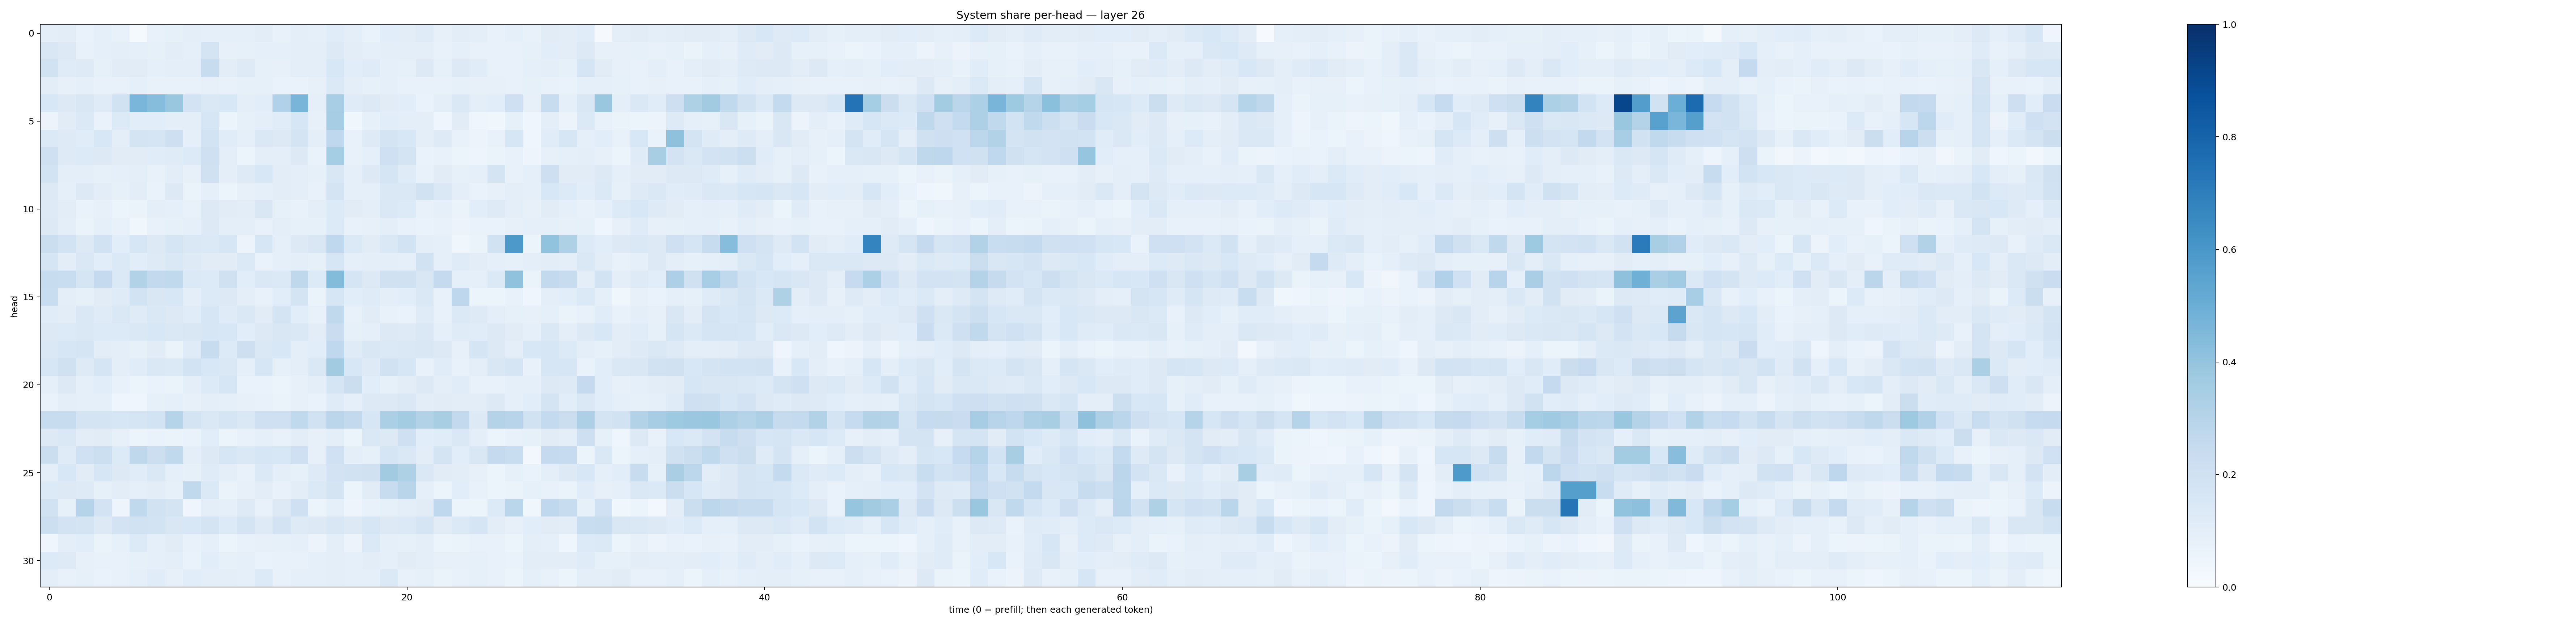

The data file committed next to this chart (first rows):
0.099615574, 0.1046325, 0.070105866, 0.08934446, 0.073042005, 0.01471438, 0.075199805, 0.082720734, 0.097516835, 0.088007994, 0.08703283, 0.08893933, 0.103416085, 0.076459765, 0.094915845, 0.09333727, 0.11334436, 0.101475075, 0.06790159, 0.105763406, 0.10206913, 0.11734875, 0.07904674, 0.10453355
0.1508, 0.1296, 0.07758, 0.09196, 0.1004, 0.09343, 0.08523, 0.1026, 0.09064, 0.1786, 0.08114, 0.08505, 0.08753, 0.09345, 0.1001, 0.09485, 0.1303, 0.105, 0.08776, 0.09784, 0.09477, 0.09419, 0.0715, 0.0868
0.1924, 0.1206, 0.1245, 0.08339, 0.1126, 0.111, 0.09039, 0.09809, 0.1001, 0.235, 0.1037, 0.1216, 0.08339, 0.07979, 0.09607, 0.1013, 0.1537, 0.1089, 0.12, 0.08757, 0.08551, 0.129, 0.08465, 0.1267
0.1039, 0.07946, 0.0897, 0.07765, 0.07233, 0.08651, 0.07326, 0.07808, 0.07742, 0.08004, 0.0734, 0.08359, 0.08412, 0.06768, 0.06746, 0.07939, 0.1374, 0.1002, 0.08335, 0.09125, 0.07422, 0.07424, 0.07351, 0.08534
0.1531, 0.127, 0.149, 0.1206, 0.1888, 0.4636, 0.4316, 0.3877, 0.1829, 0.1415, 0.1541, 0.0987, 0.1077, 0.3196, 0.4676, 0.09214, 0.3443, 0.1197, 0.1262, 0.1117, 0.1086, 0.06799, 0.09923, 0.1452
0.05752, 0.1097, 0.1372, 0.06648, 0.1359, 0.106, 0.1088, 0.09503, 0.09496, 0.1634, 0.06163, 0.08356, 0.09625, 0.1156, 0.1572, 0.07875, 0.3512, 0.03883, 0.08343, 0.1078, 0.09901, 0.1011, 0.04209, 0.1132
0.1393, 0.1225, 0.1155, 0.1525, 0.09899, 0.1765, 0.1712, 0.2116, 0.09341, 0.1855, 0.1145, 0.09225, 0.1416, 0.1312, 0.1797, 0.09593, 0.2657, 0.07785, 0.1231, 0.1759, 0.1544, 0.09777, 0.1227, 0.07758
0.2068, 0.1248, 0.1354, 0.1273, 0.1115, 0.1131, 0.1139, 0.1179, 0.1357, 0.2045, 0.1003, 0.06188, 0.09556, 0.09803, 0.1292, 0.06883, 0.3541, 0.07783, 0.08873, 0.2034, 0.174, 0.06906, 0.07062, 0.05128
0.1869, 0.1009, 0.1007, 0.08477, 0.08746, 0.09791, 0.07721, 0.1028, 0.08007, 0.1969, 0.09838, 0.1215, 0.1533, 0.1017, 0.09412, 0.08376, 0.1519, 0.0873, 0.1324, 0.1679, 0.1192, 0.07787, 0.1122, 0.08242
0.1266, 0.09215, 0.1318, 0.1017, 0.08404, 0.1018, 0.06843, 0.1319, 0.0661, 0.08989, 0.06216, 0.08142, 0.08978, 0.1049, 0.1007, 0.0723, 0.1758, 0.09151, 0.0866, 0.1466, 0.1453, 0.1912, 0.146, 0.09605
0.1225, 0.1053, 0.07025, 0.08104, 0.05906, 0.06435, 0.09401, 0.08741, 0.07642, 0.1251, 0.1098, 0.1018, 0.1507, 0.08268, 0.07465, 0.1004, 0.1345, 0.1128, 0.09633, 0.1423, 0.136, 0.0747, 0.09075, 0.06432
0.1267, 0.09469, 0.06544, 0.08757, 0.07504, 0.03618, 0.0759, 0.08326, 0.09191, 0.1251, 0.09458, 0.09542, 0.07787, 0.09401, 0.08345, 0.08294, 0.1329, 0.07345, 0.08104, 0.09608, 0.07691, 0.06896, 0.07088, 0.05837
0.2189, 0.1866, 0.1265, 0.1946, 0.1083, 0.1627, 0.126, 0.1642, 0.147, 0.1395, 0.1575, 0.0572, 0.1582, 0.09013, 0.1313, 0.1503, 0.2687, 0.1397, 0.1107, 0.1407, 0.1838, 0.1012, 0.09194, 0.03879
0.1708, 0.1018, 0.1407, 0.1073, 0.1395, 0.1078, 0.1234, 0.1472, 0.1241, 0.1124, 0.1128, 0.1402, 0.07001, 0.09287, 0.101, 0.08268, 0.1603, 0.09126, 0.09408, 0.09894, 0.09128, 0.1882, 0.09105, 0.1187
0.2374, 0.2318, 0.1664, 0.25, 0.137, 0.315, 0.2616, 0.2623, 0.14, 0.1331, 0.1977, 0.1092, 0.1414, 0.1397, 0.2696, 0.1363, 0.4377, 0.17, 0.126, 0.1975, 0.1975, 0.15, 0.2507, 0.08907
0.233, 0.09887, 0.08304, 0.1132, 0.1189, 0.184, 0.1489, 0.1557, 0.09921, 0.1353, 0.1278, 0.096, 0.07106, 0.1072, 0.1759, 0.06362, 0.157, 0.1065, 0.1175, 0.0985, 0.1079, 0.1484, 0.07345, 0.276
0.1144, 0.1038, 0.1481, 0.1179, 0.1454, 0.1191, 0.1458, 0.1257, 0.1163, 0.1619, 0.1193, 0.1451, 0.1116, 0.1758, 0.1079, 0.07092, 0.2654, 0.07363, 0.1113, 0.07719, 0.06786, 0.1189, 0.07303, 0.1403
0.1308, 0.1334, 0.1427, 0.1341, 0.1364, 0.1476, 0.1559, 0.1447, 0.1513, 0.1632, 0.1554, 0.1068, 0.1292, 0.152, 0.145, 0.1029, 0.2273, 0.08413, 0.08903, 0.1295, 0.1236, 0.1426, 0.09094, 0.1205
0.1439, 0.1593, 0.1677, 0.1052, 0.1013, 0.08544, 0.1128, 0.06379, 0.1184, 0.2364, 0.1342, 0.2113, 0.1434, 0.1557, 0.09541, 0.1068, 0.2693, 0.1193, 0.1522, 0.1382, 0.1457, 0.1516, 0.126, 0.07902
0.1582, 0.1963, 0.1226, 0.1653, 0.09569, 0.1165, 0.1423, 0.1404, 0.1868, 0.1557, 0.1418, 0.08982, 0.1572, 0.08322, 0.09663, 0.1449, 0.3604, 0.1525, 0.1244, 0.1948, 0.1639, 0.07705, 0.1165, 0.07124
0.09171, 0.1261, 0.08736, 0.1087, 0.073, 0.06211, 0.06673, 0.06319, 0.09552, 0.1342, 0.1596, 0.07002, 0.06977, 0.05974, 0.07976, 0.09388, 0.171, 0.2241, 0.1055, 0.0822, 0.1049, 0.1293, 0.1007, 0.1168
0.06916, 0.09979, 0.08665, 0.08652, 0.04293, 0.04581, 0.08496, 0.0875, 0.08076, 0.09498, 0.08998, 0.08098, 0.0748, 0.06565, 0.08138, 0.07006, 0.1202, 0.08952, 0.1287, 0.1257, 0.143, 0.1043, 0.1125, 0.1022
0.2398, 0.2411, 0.1741, 0.1738, 0.1572, 0.1661, 0.1871, 0.3, 0.1754, 0.1459, 0.1677, 0.1463, 0.2065, 0.2061, 0.265, 0.193, 0.2827, 0.2589, 0.1608, 0.3337, 0.3563, 0.3104, 0.3406, 0.2612
0.1253, 0.1466, 0.1021, 0.11, 0.07982, 0.05279, 0.06788, 0.06517, 0.06833, 0.1086, 0.05947, 0.07435, 0.09256, 0.07737, 0.1039, 0.07815, 0.1003, 0.05294, 0.1467, 0.126, 0.2068, 0.1091, 0.1152, 0.1443
0.2264, 0.1198, 0.2019, 0.216, 0.1355, 0.2727, 0.2161, 0.2648, 0.09794, 0.1285, 0.1585, 0.1444, 0.1589, 0.156, 0.2072, 0.08087, 0.2003, 0.09698, 0.08585, 0.1712, 0.1445, 0.1045, 0.1759, 0.1084
0.09863, 0.1527, 0.1114, 0.1563, 0.1308, 0.1155, 0.1421, 0.09155, 0.08491, 0.1188, 0.1007, 0.07652, 0.1389, 0.09637, 0.08584, 0.1219, 0.1805, 0.1942, 0.1978, 0.363, 0.324, 0.1411, 0.1103, 0.105
0.1341, 0.1321, 0.1223, 0.08359, 0.1021, 0.09109, 0.1016, 0.08525, 0.2621, 0.1394, 0.06635, 0.08037, 0.1048, 0.07357, 0.1024, 0.1388, 0.1748, 0.05414, 0.1108, 0.2411, 0.2899, 0.09033, 0.05314, 0.1088
0.1901, 0.08272, 0.2989, 0.1828, 0.05049, 0.2644, 0.1934, 0.1776, 0.04542, 0.1015, 0.08985, 0.1221, 0.07762, 0.1326, 0.2087, 0.05299, 0.08815, 0.04781, 0.07126, 0.0853, 0.09844, 0.1126, 0.2683, 0.05429
0.2168, 0.1798, 0.173, 0.1291, 0.18, 0.1891, 0.1851, 0.1517, 0.1541, 0.1754, 0.134, 0.1749, 0.1249, 0.1826, 0.1237, 0.13, 0.1512, 0.1287, 0.1612, 0.1258, 0.1404, 0.1684, 0.1096, 0.1401
0.03936, 0.09931, 0.1073, 0.06638, 0.08344, 0.1356, 0.08876, 0.1095, 0.07631, 0.09246, 0.05871, 0.07708, 0.08155, 0.08471, 0.09151, 0.05615, 0.09508, 0.05566, 0.1368, 0.09174, 0.08509, 0.1007, 0.06094, 0.06267
0.133, 0.1212, 0.08106, 0.07555, 0.07402, 0.08335, 0.09228, 0.09695, 0.06826, 0.1079, 0.08537, 0.09051, 0.06806, 0.07032, 0.07686, 0.08779, 0.1009, 0.09005, 0.1025, 0.08986, 0.1124, 0.1001, 0.07847, 0.08066
0.09659, 0.07347, 0.08404, 0.06791, 0.07597, 0.08936, 0.1168, 0.08186, 0.1066, 0.0982, 0.09791, 0.08993, 0.1353, 0.07328, 0.0894, 0.08641, 0.0967, 0.08996, 0.08923, 0.1384, 0.07375, 0.0847, 0.06607, 0.0759
